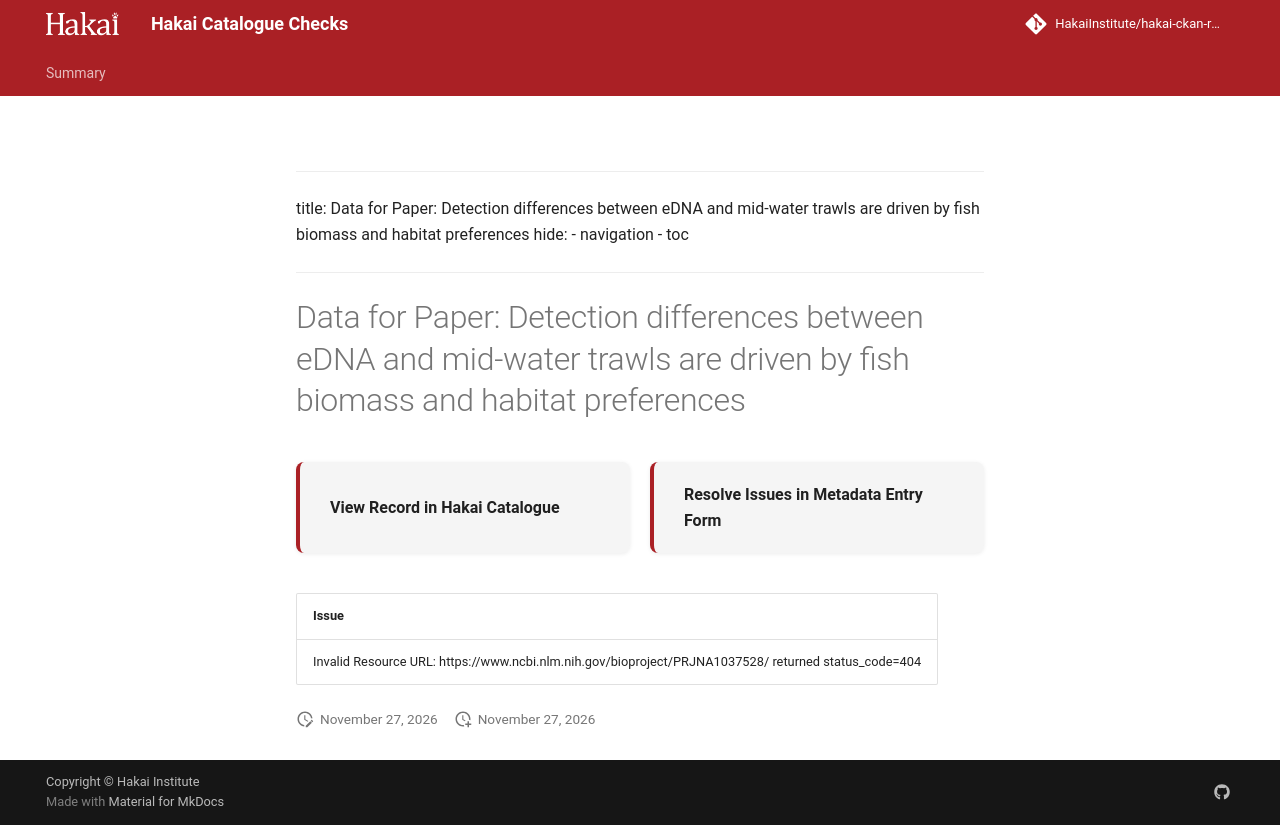

repository: HakaiInstitute/hakai-ckan-records-checks · page: main/records/d269f354-8527-4e94-bb32-9de4fe3fabdf/index.html · generator: mkdocs

---
title: Data for Paper: Detection differences between eDNA and mid-water trawls are driven by fish biomass and habitat preferences
hide:
  - navigation
  - toc
---

# Data for Paper: Detection differences between eDNA and mid-water trawls are driven by fish biomass and habitat preferences

<div style="display:flex;flex-wrap:wrap;gap:1rem;margin:1.5rem 0 2rem;">
  <a href="https://catalogue.hakai.org/dataset/ca-cioos_da232383-781d-4852-8542-cf0cb8aa5f26" target="_blank" rel="noopener noreferrer" style="flex:1;min-width:200px;padding:1rem 1.5rem;border-radius:8px;background:var(--md-code-bg-color);text-decoration:none;border-left:4px solid var(--md-primary-fg-color);box-shadow:0 1px 4px rgba(0,0,0,.08);display:flex;align-items:center;">
    <span style="font-weight:600;color:var(--md-typeset-color);">View Record in Hakai Catalogue</span>
  </a>
  
  <a href="https://hakaiinstitute.github.io/hakai-metadata-entry-form#/en/hakai/jnK2pbrIzbMBHpSiUOi8XDUeev93/-P1l_Wv09HnWD1is-Yik" target="_blank" rel="noopener noreferrer" style="flex:1;min-width:200px;padding:1rem 1.5rem;border-radius:8px;background:var(--md-code-bg-color);text-decoration:none;border-left:4px solid var(--md-primary-fg-color);box-shadow:0 1px 4px rgba(0,0,0,.08);display:flex;align-items:center;">
    <span style="font-weight:600;color:var(--md-typeset-color);">Resolve Issues in Metadata Entry Form</span>
  </a>
  
</div>

| Issue                                                                                                |
|:-----------------------------------------------------------------------------------------------------|
| Invalid Resource URL: https://www.ncbi.nlm.nih.gov/bioproject/PRJNA1037528/ returned status_code=404 |

<script>
   document.addEventListener("DOMContentLoaded", function() {
    var map = L.map('map').setView([51.505, -125.09], 5);
    L.tileLayer('https://tile.openstreetmap.org/{z}/{x}/{y}.png', {
        maxZoom: 19,
        attribution: '&copy; <a href="http://www.openstreetmap.org/copyright">OpenStreetMap</a>'
    }).addTo(map);
    var geojsonFeature = {
        "type": "Feature",
        "properties": {
            "name" : "Data for Paper: Detection differences between eDNA and mid-water trawls are driven by fish biomass and habitat preferences"
        },
        "geometry": {'type': 'Polygon', 'coordinates': [[[-126.6289, 50.7424], [-127.321, 50.6868], [-124.8052, 48.3262], [-123.2452, 48.1432], [-122.9596, 49.0945], [-126.6289, 50.7424]]]}
    }
    L.geoJSON(geojsonFeature).addTo(map);
   })
</script>
